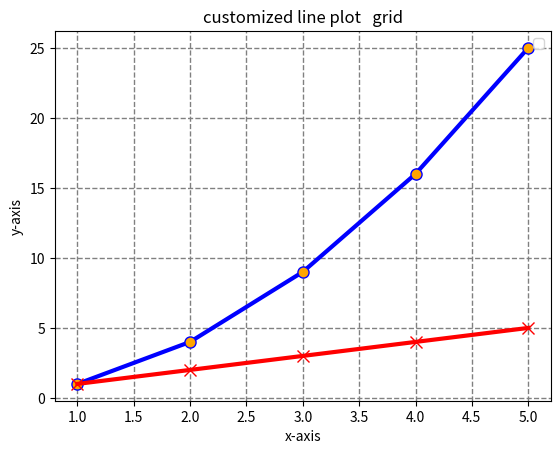

This figure's Python source:
import matplotlib.pyplot as plt 

#data
x =[1,2,3,4,5]
y1 = [1,4,9,16,25]
y2 = [1,2,3,4,5]

#create the plot
plt.plot(x,y1,linestyle='-',color='b',linewidth=3,marker='o',markersize=8,markerfacecolor='orange')
plt.plot(x,y2,linestyle='-',color='r',linewidth=3,marker='x',markersize=8,markerfacecolor='yellow')

#title and label
plt.title('customized line plot   grid')
plt.xlabel('x-axis')
plt.ylabel('y-axis')

#create a legend method 
plt.legend()

#add the value
plt.grid(True)

#customise the grid
plt.grid(color='grey',linestyle='--',linewidth=1)
plt.show()
